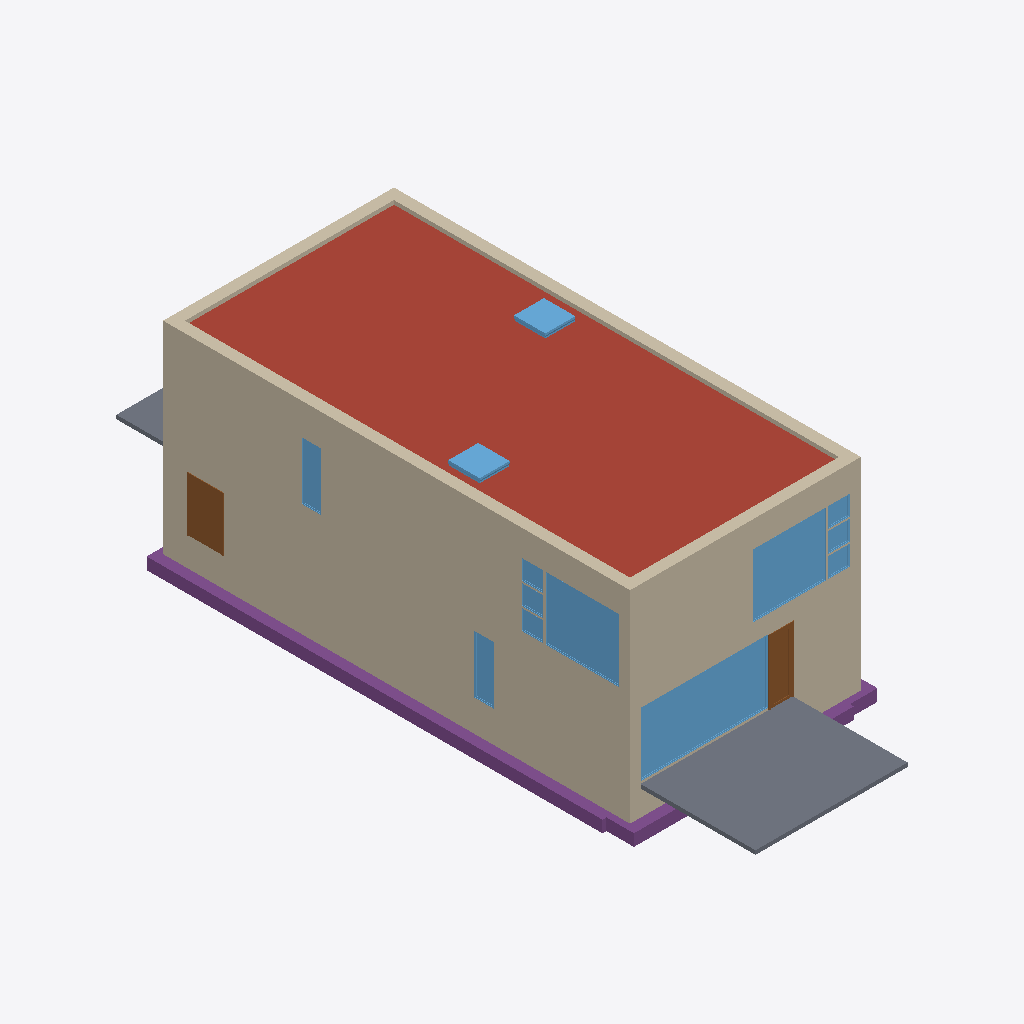
Isometric view of an IFC building model (IFC-SPF (STEP), schema IFC2X3, length unit metre), seen from the south-west, elements coloured by IFC class: 14 walls (beige), 13 windows (light blue), 3 footings (purple), 2 slabs (grey), 2 doors (brown), 1 roof (red-brown).
Extent 9.6 m × 26.6 m × 8.2 m (x, y, z). Storeys (4): T/FDN at -1.25 m; Level 1 at 0.00 m; Level 2 at 3.10 m; Roof at 6.00 m. Elements (207): 61 IfcFurnishingElement, 56 IfcWallStandardCase, 24 IfcWindow, 20 IfcSlab, 14 IfcDoor, 13 IfcCovering, 8 IfcBeam, 7 IfcFooting, 2 IfcStair, 1 IfcRoof, 1 IfcWall.

HEADER;
FILE_DESCRIPTION(('ViewDefinition [CoordinationView]'),'2;1');
FILE_NAME('0001','2011-09-07T12:28:29',(''),(''),'Autodesk Revit Architecture 2011 - 1.0','20100326_1700','');
FILE_SCHEMA(('IFC2X3'));
ENDSEC;
DATA;
#34=IFCPROJECT('1xS3BCk291UvhgP2a6eflL',#33,'0001',$,$,'Duplex Apartment','Project Status',(#27,#28),#23);
#38274=IFCSITE('1xS3BCk291UvhgP2a6eflN',#33,'Default',$,'',#38273,$,$,.ELEMENT.,(41,52,27,840000),(-87,-38,-21,-839999),-0.0,$,$);
#36=IFCBUILDING('1xS3BCk291UvhgP2a6eflK',#33,$,$,$,#25,$,$,.ELEMENT.,$,$,#35);
#39=IFCBUILDINGSTOREY('1xS3BCk291UvhgP2dvNMKI',#33,'Level 1',$,$,#38,$,$,.ELEMENT.,0.0);
#43=IFCBUILDINGSTOREY('1xS3BCk291UvhgP2dvNMQJ',#33,'Level 2',$,$,#42,$,$,.ELEMENT.,3.100000000000378);
#47=IFCBUILDINGSTOREY('1xS3BCk291UvhgP2dvNsgp',#33,'T/FDN',$,$,#46,$,$,.ELEMENT.,-1.25);
#51=IFCBUILDINGSTOREY('1xS3BCk291UvhgP2dvNtSE',#33,'Roof',$,$,#50,$,$,.ELEMENT.,6.00000000000039);
#22475=IFCROOF('0jf0rYHfX3RAB3bSIRjmxl',#33,'Basic Roof:Live Roof over Wood Joist Flat Roof:184483',$,'Basic Roof:Live Roof over Wood Joist Flat Roof',#22474,$,'184483',.NOTDEFINED.);
#4087=IFCWALLSTANDARDCASE('2O2Fr$t4X7Zf8NOew3FNhv',#33,'Basic Wall:Exterior - Brick on Block:138310',$,'Basic Wall:Exterior - Brick on Block:130892',#4074,#4086,'138310');
#5598=IFCWALLSTANDARDCASE('2O2Fr$t4X7Zf8NOew3FLPP',#33,'Basic Wall:Exterior - Brick on Block:143590',$,'Basic Wall:Exterior - Brick on Block:130892',#5579,#5597,'143590');
#37864=IFCSLAB('1CZILmCaHETO8tf3SgGEXu',#33,'Floor:150mm Exterior Slab on Grade:216552',$,'Floor:150mm Exterior Slab on Grade',#37854,#37863,'216552',.FLOOR.);
#4918=IFCWALLSTANDARDCASE('2O2Fr$t4X7Zf8NOew3FKE5',#33,'Basic Wall:Foundation - Concrete (417mm):140602',$,'Basic Wall:Foundation - Concrete (417mm):128676',#4905,#4917,'140602');
#22798=IFCWALLSTANDARDCASE('0jf0rYHfX3RAB3bSIRjmr1',#33,'Basic Wall:Exterior - Brick on Block:185101',$,'Basic Wall:Exterior - Brick on Block:130892',#22785,#22797,'185101');
#5548=IFCWALLSTANDARDCASE('2O2Fr$t4X7Zf8NOew3FLOH',#33,'Basic Wall:Exterior - Brick on Block:143534',$,'Basic Wall:Exterior - Brick on Block:130892',#5529,#5547,'143534');
#23408=IFCFOOTING('0kF45Qs8L9PAM9kmb1lT5t',#33,'PMI_V3_Footing_Widened_3','Strip footing enlarged to 1200 x 450 mm for the heavier concrete floors','Wall Foundation:Bearing Footing - 900 x 300',#23397,#23407,'186612',.STRIP_FOOTING.);
#4043=IFCWALLSTANDARDCASE('2O2Fr$t4X7Zf8NOew3FNr2',#33,'Basic Wall:Exterior - Brick on Block:138237',$,'Basic Wall:Exterior - Brick on Block:130892',#4030,#4042,'138237');
#6531=IFCWINDOW('1hOSvn6df7F8_7GcBWlRBU',#33,'M_Fixed:4835mm x 2420mm:4835mm x 2420mm:146016',$,'4835mm x 2420mm',#6530,#6525,'146016',2.419999999999998,4.834999999999997);
#22708=IFCWALLSTANDARDCASE('0jf0rYHfX3RAB3bSIRjmpw',#33,'Basic Wall:Exterior - Brick on Block:185014',$,'Basic Wall:Exterior - Brick on Block:130892',#22695,#22707,'185014');
#22753=IFCWALLSTANDARDCASE('0jf0rYHfX3RAB3bSIRjmoa',#33,'Basic Wall:Exterior - Brick on Block:185064',$,'Basic Wall:Exterior - Brick on Block:130892',#22740,#22752,'185064');
#7795=IFCWINDOW('1hOSvn6df7F8_7GcBWlS_W',#33,'M_Fixed:2800mm x 2410mm:2800mm x 2410mm:149278',$,'2800mm x 2410mm',#7794,#7789,'149278',2.409999999999996,2.8);
#21980=IFCWINDOW('1l0GAJtRTFv8$zmKJOH4$e',#33,'M_Fixed:2800mm x 2410mm:2800mm x 2410mm:180318',$,'2800mm x 2410mm',#21979,#21974,'180318',2.409999999999996,2.8);
#22663=IFCWALLSTANDARDCASE('0jf0rYHfX3RAB3bSIRjmmy',#33,'Basic Wall:Exterior - Brick on Block:184944',$,'Basic Wall:Exterior - Brick on Block:130892',#22650,#22662,'184944');
#4868=IFCWALLSTANDARDCASE('2O2Fr$t4X7Zf8NOew3FKEr',#33,'Basic Wall:Foundation - Concrete (417mm):140554',$,'Basic Wall:Foundation - Concrete (417mm):128676',#4855,#4867,'140554');
#6757=IFCDOOR('1hOSvn6df7F8_7GcBWlRH8',#33,'M_Single-Flush:1250mm x 2010mm:1250mm x 2010mm:146678',$,'1250mm x 2010mm',#6756,#6751,'146678',2.009999999999999,1.25);
#23369=IFCFOOTING('0kF45Qs8L9PAM9kmb1lT5l',#33,'PMI_V3_Footing_Widened_2','Strip footing enlarged to 1200 x 450 mm for the heavier concrete floors','Wall Foundation:Bearing Footing - 900 x 300',#23358,#23368,'186604',.STRIP_FOOTING.);
#21929=IFCDOOR('1s1jVhK8z0pgKYcr9jt7AB',#33,'M_Single-Glass 1:0813 x 2420mm:0813 x 2420mm:171975',$,'0813 x 2420mm',#21928,#21923,'171975',2.42,0.8129999999999993);
#37777=IFCSLAB('1CZILmCaHETO8tf3SgGEWh',#33,'Floor:150mm Exterior Slab on Grade:216507',$,'Floor:150mm Exterior Slab on Grade',#37767,#37776,'216507',.FLOOR.);
#23162=IFCWINDOW('1Eo2$BaHX42AEkDvQQDocD',#33,'M_Skylight:1180 x 1170mm:1180 x 1170mm:185337',$,'1180 x 1170mm',#23161,#23155,'185337',0.6348000000000008,1.172537682966587);
#23251=IFCWINDOW('1Eo2$BaHX42AEkDvQQDoy2',#33,'M_Skylight:1180 x 1170mm:1180 x 1170mm:185718',$,'1180 x 1170mm',#23250,#23244,'185718',0.6348000000000008,1.172537682966587);
#7025=IFCWINDOW('1hOSvn6df7F8_7GcBWlRRL',#33,'M_Fixed:750mm x 2200mm:750mm x 2200mm:147051',$,'750mm x 2200mm',#7024,#7019,'147051',2.199999999999996,0.7499999999999984);
#22448=IFCWINDOW('1l0GAJtRTFv8$zmKJOH4ZZ',#33,'M_Fixed:750mm x 2200mm:750mm x 2200mm:182101',$,'750mm x 2200mm',#22447,#22442,'182101',2.199999999999997,0.7499999999999996);
#3797=IFCWALLSTANDARDCASE('2O2Fr$t4X7Zf8NOew3FNtn',#33,'Basic Wall:Exterior - Brick on Block:138062',$,'Basic Wall:Exterior - Brick on Block:130892',#3781,#3796,'138062');
#3999=IFCWALLSTANDARDCASE('2O2Fr$t4X7Zf8NOew3FNqI',#33,'Basic Wall:Exterior - Brick on Block:138157',$,'Basic Wall:Exterior - Brick on Block:130892',#3986,#3998,'138157');
#23286=IFCFOOTING('0kF45Qs8L9PAM9kmb1lT5d',#33,'PMI_V3_Footing_Widened_1','Strip footing enlarged to 1200 x 450 mm for the heavier concrete floors','Wall Foundation:Bearing Footing - 900 x 300',#23275,#23285,'186596',.STRIP_FOOTING.);
#7847=IFCWINDOW('1hOSvn6df7F8_7GcBWlS2V',#33,'M_Fixed:819mm x 759mm:819mm x 759mm:149537',$,'819mm x 759mm',#7846,#7841,'149537',0.758999999999998,0.8190000000000001);
#7899=IFCWINDOW('1hOSvn6df7F8_7GcBWlS1M',#33,'M_Casement:819mm x 759mm:819mm x 759mm:149736',$,'819mm x 759mm',#7898,#7893,'149736',0.7590000000000007,0.8190000000000001);
#7951=IFCWINDOW('1hOSvn6df7F8_7GcBWlS4Q',#33,'M_Fixed:819mm x 759mm:819mm x 759mm:149924',$,'819mm x 759mm',#7950,#7945,'149924',0.758999999999998,0.8190000000000001);
#22032=IFCWINDOW('1l0GAJtRTFv8$zmKJOH4u1',#33,'M_Fixed:819mm x 759mm:819mm x 759mm:180663',$,'819mm x 759mm',#22031,#22026,'180663',0.758999999999998,0.8190000000000001);
#22084=IFCWINDOW('1l0GAJtRTFv8$zmKJOH4qs',#33,'M_Fixed:819mm x 759mm:819mm x 759mm:180864',$,'819mm x 759mm',#22083,#22078,'180864',0.7589999999999986,0.8190000000000001);
#22136=IFCWINDOW('1l0GAJtRTFv8$zmKJOH4oq',#33,'M_Casement:819mm x 759mm:819mm x 759mm:180994',$,'819mm x 759mm',#22135,#22130,'180994',0.7590000000000007,0.8190000000000001);
#4643=IFCWALLSTANDARDCASE('2O2Fr$t4X7Zf8NOew3FK80',#33,'Basic Wall:Foundation - Concrete (417mm):140479',$,'Basic Wall:Foundation - Concrete (417mm):128676',#4630,#4642,'140479');
#4818=IFCWALLSTANDARDCASE('2O2Fr$t4X7Zf8NOew3FK9N',#33,'Basic Wall:Foundation - Concrete (417mm):140520',$,'Basic Wall:Foundation - Concrete (417mm):128676',#4805,#4817,'140520');
ENDSEC;
